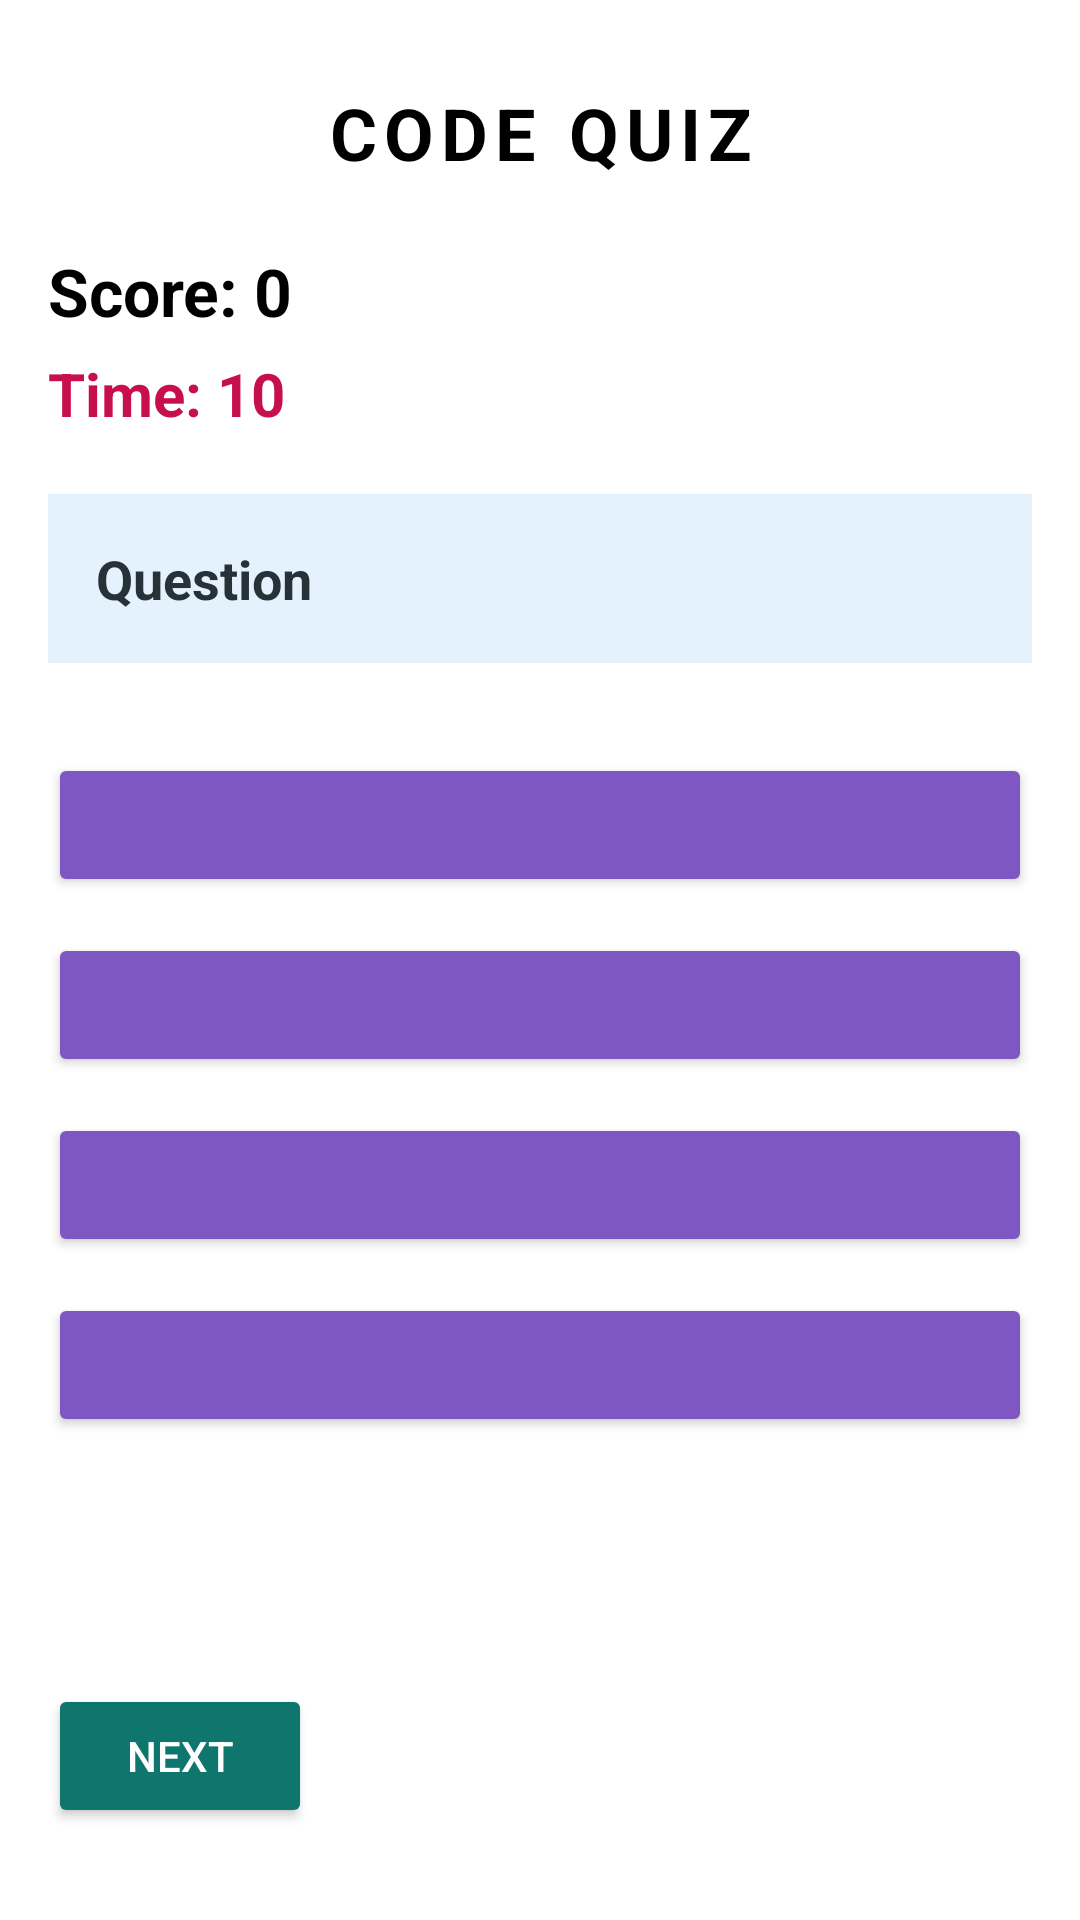

Here is an Android app screen rendered from its layout file. Give the layout XML and the strings, colors and styles it references.
<!-- AndroidManifest.xml: application theme Theme.BrainBoost -->
<!-- res/layout/activity_code_quiz.xml -->
<?xml version="1.0" encoding="utf-8"?>
<ScrollView xmlns:android="http://schemas.android.com/apk/res/android"
    android:layout_width="match_parent"
    android:layout_height="match_parent"
    android:background="@drawable/bg_soft_gradient">

    <LinearLayout
        android:layout_width="match_parent"
        android:layout_height="wrap_content"
        android:orientation="vertical"
        android:padding="16dp">

        <TextView
            android:id="@+id/tvGameTitle"
            android:layout_width="match_parent"
            android:layout_height="wrap_content"
            android:text="CODE QUIZ"
            android:letterSpacing="0.1"
            android:textSize="24sp"
            android:textStyle="bold"
            android:textColor="#000"
            android:gravity="center"
            android:layout_marginTop="12dp" />

        
        <TextView
            android:id="@+id/tvScore"
            android:layout_width="wrap_content"
            android:layout_height="wrap_content"
            android:text="Score: 0"
            android:textSize="22sp"
            android:textStyle="bold"
            android:textColor="#000"
            android:layout_marginTop="22dp"/>

        <TextView
            android:id="@+id/tvTimer"
            android:layout_width="wrap_content"
            android:layout_height="wrap_content"
            android:text="Time: 10"
            android:textSize="20sp"
            android:textStyle="bold"
            android:textColor="#C80F4E"
            android:layout_marginTop="6dp"/>

        
        <LinearLayout
            android:id="@+id/questionBox"
            android:layout_width="match_parent"
            android:layout_height="wrap_content"
            android:layout_marginTop="20dp"
            android:background="#E3F2FD"
            android:padding="16dp">

            <TextView
                android:id="@+id/tvQuestion"
                android:layout_width="match_parent"
                android:layout_height="wrap_content"
                android:text="Question"
                android:textSize="18sp"
                android:textColor="#263238"
                android:textStyle="bold" />
        </LinearLayout>


        
        <Button
            android:id="@+id/btn1"
            android:layout_width="match_parent"
            android:layout_height="wrap_content"
            android:layout_marginTop="30dp"
            android:backgroundTint="#7E57C2"
            android:textColor="#FFFFFF" />

        <Button
            android:id="@+id/btn2"
            android:layout_width="match_parent"
            android:layout_height="wrap_content"
            android:layout_marginTop="12dp"
            android:backgroundTint="#7E57C2"
            android:textColor="#FFFFFF" />

        <Button
            android:id="@+id/btn3"
            android:layout_width="match_parent"
            android:layout_height="wrap_content"
            android:layout_marginTop="12dp"
            android:backgroundTint="#7E57C2"
            android:textColor="#FFFFFF" />

        <Button
            android:id="@+id/btn4"
            android:layout_width="match_parent"
            android:layout_height="wrap_content"
            android:layout_marginTop="12dp"
            android:backgroundTint="#7E57C2"
            android:textColor="#FFFFFF" />

        
        <TextView
            android:id="@+id/tvExplanation"
            android:layout_width="match_parent"
            android:layout_height="wrap_content"
            android:layout_marginTop="18dp"
            android:padding="12dp"
            android:text=""
            android:textSize="15sp"
            android:textColor="#37474F"
            />

        
        <Button
            android:id="@+id/btnNext"
            android:layout_width="wrap_content"
            android:layout_height="wrap_content"
            android:text="Next"
            android:layout_marginTop="20dp"
            android:backgroundTint="@color/green"
            android:textColor="#FFFFFF" />

        
        <LinearLayout
            android:id="@+id/resultLayout"
            android:layout_width="match_parent"
            android:layout_height="wrap_content"
            android:layout_gravity="center"
            android:layout_margin="24dp"
            android:orientation="vertical"
            android:padding="20dp"
            android:background="#FFFFFF"
            android:elevation="10dp"
            android:visibility="gone">

            <TextView
                android:layout_width="match_parent"
                android:layout_height="wrap_content"
                android:text="Quiz Completed 🎉"
                android:textSize="22sp"
                android:textStyle="bold"
                android:textColor="#1A237E"
                android:gravity="center" />

            <TextView
                android:id="@+id/tvFinalScore"
                android:layout_width="match_parent"
                android:layout_height="wrap_content"
                android:text="Score"
                android:textSize="18sp"
                android:layout_marginTop="10dp"
                android:gravity="center"
                android:textColor="#263238" />

            <TextView
                android:id="@+id/tvPerformance"
                android:layout_width="match_parent"
                android:layout_height="wrap_content"
                android:text="Performance"
                android:textSize="16sp"
                android:layout_marginTop="10dp"
                android:gravity="center"
                android:textColor="#4CAF50" />

            <Button
                android:id="@+id/btnRestart"
                android:layout_width="match_parent"
                android:layout_height="wrap_content"
                android:text="Restart Quiz"
                android:layout_marginTop="20dp"
                android:backgroundTint="#7E57C2"
                android:textColor="#FFFFFF" />

            <Button
                android:id="@+id/btnExit"
                android:layout_width="match_parent"
                android:layout_height="wrap_content"
                android:text="Exit"
                android:layout_marginTop="10dp"
                android:backgroundTint="#B0BEC5"
                android:textColor="#000000" />

        </LinearLayout>

    </LinearLayout>

</ScrollView>
<!-- resources referenced by this layout -->
<resources>
  <color name="green">#0F766E</color>
  <style name="Theme.BrainBoost" parent="Theme.MaterialComponents.DayNight.NoActionBar">
          
          <item name="android:textColor">@color/black</item>
          <item name="android:textColorPrimary">@color/black</item>
          <item name="android:textColorSecondary">@color/black</item>
  
          <item name="colorPrimary">@color/purple_500</item>
          <item name="colorPrimaryVariant">@color/purple_500</item>
          <item name="colorSecondary">@color/orange_500</item>
          <item name="android:windowBackground">@drawable/bg_soft_gradient</item>
          <item name="android:statusBarColor">@android:color/transparent</item>
          <item name="android:windowLightStatusBar">false</item>
  
      </style>
  <color name="black">#FF000000</color>
  <color name="purple_500">#7C4DFF</color>
  <color name="orange_500">#FF7A00</color>
</resources>
